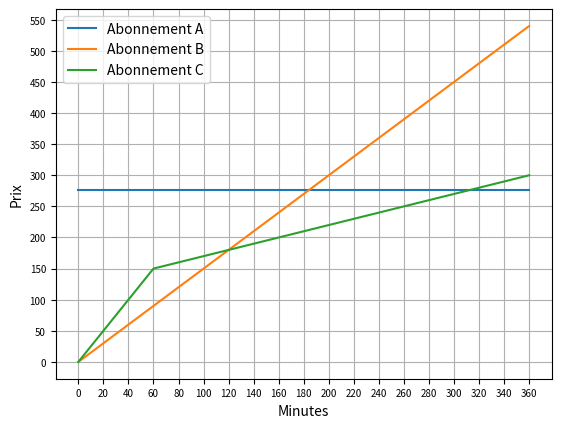

Recreate this plot in Python.
import matplotlib.pyplot as plt
import math

def a(t):
    return 276

def b(t):
    return 1.5 * t

def c(t):
    return 1.5*abs(t) - abs(t - 60) + 60

X = [i for i in range(0,370,10)]
A = [a(t) for t in X]
B = [b(t) for t in X]
C = [c(t) for t in X]
plt.plot(X,A,label='Abonnement A')
plt.plot(X,B,label='Abonnement B')
plt.plot(X,C,label='Abonnement C')
plt.legend()
plt.xlabel('Minutes')
plt.ylabel('Prix')
plt.xticks([i for i in range(0,370,20)], fontsize=7)
plt.yticks(range(0,600,50),fontsize=7)
plt.grid(True)
plt.show()